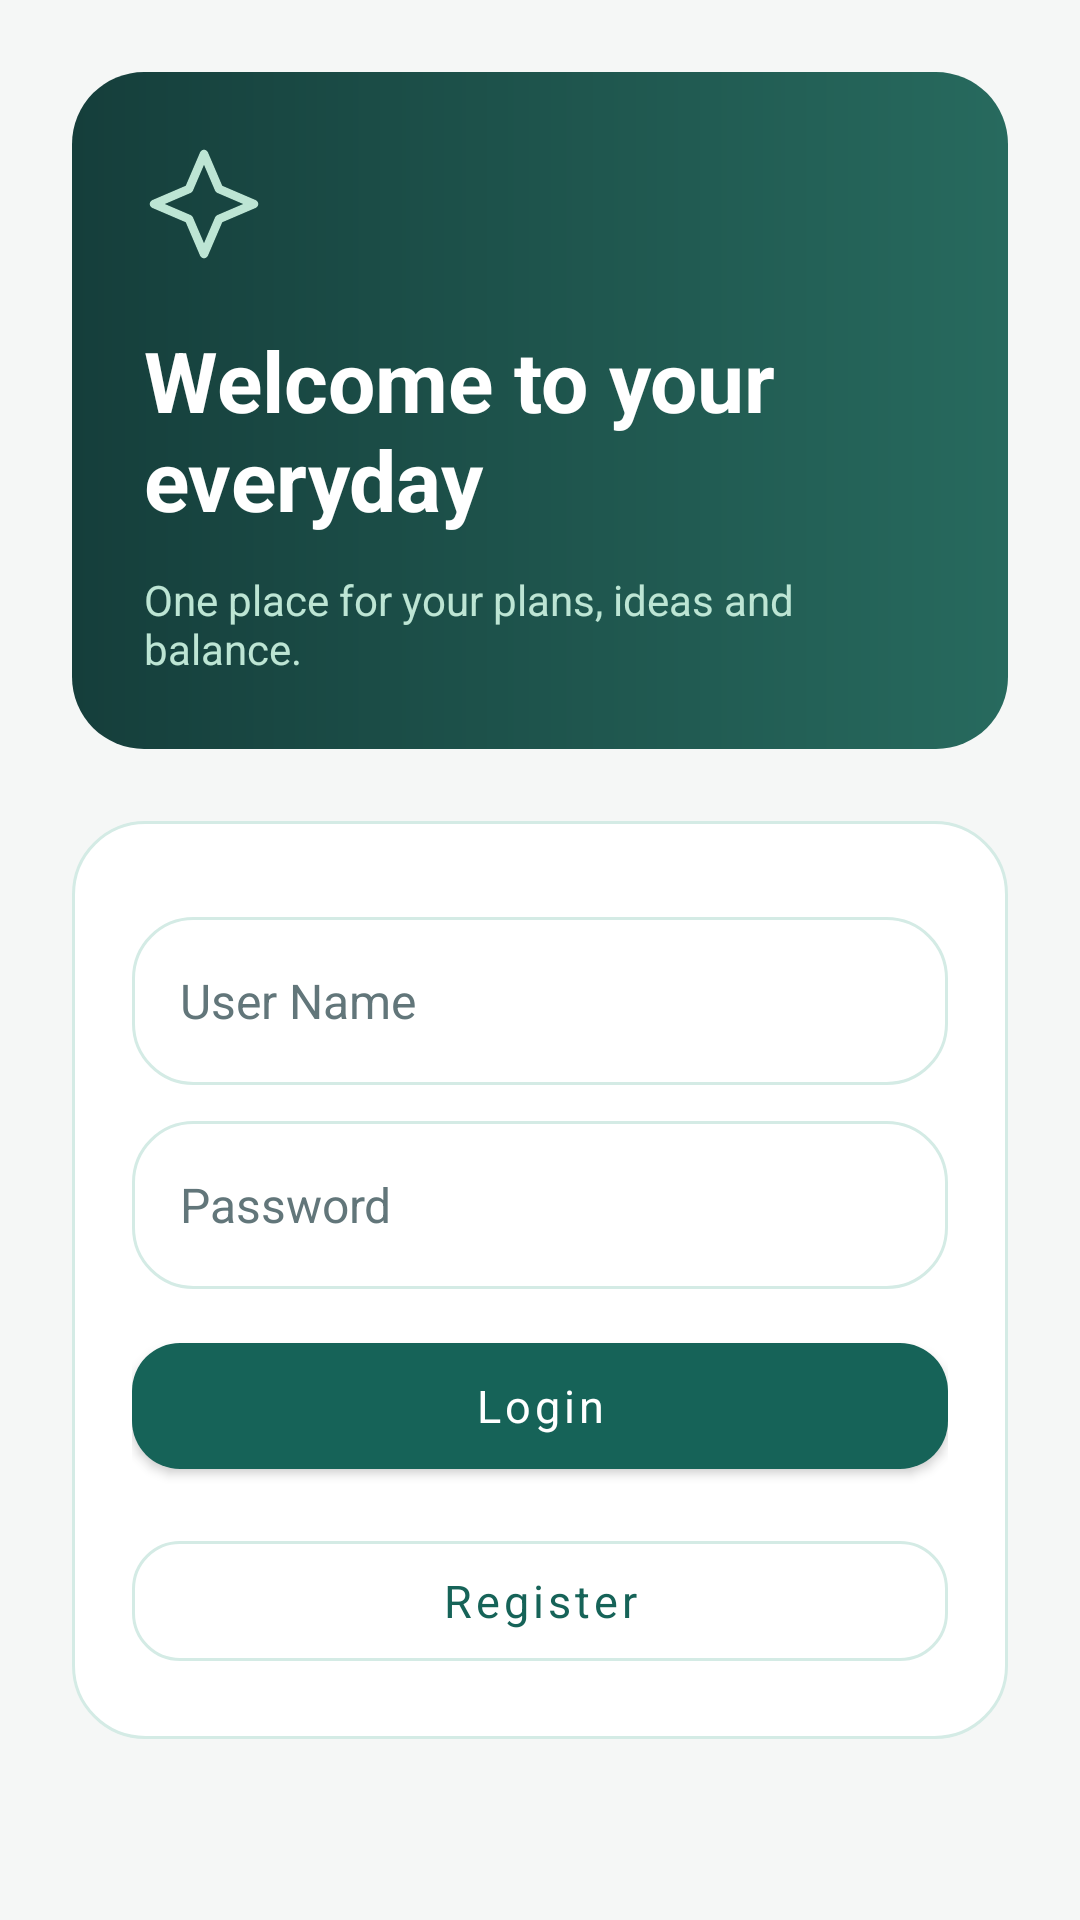

Here is an Android app screen rendered from its layout file. Give the layout XML and the strings, colors and styles it references.
<!-- AndroidManifest.xml: application theme Theme.LifeHub -->
<!-- res/layout/activity_login.xml -->
<?xml version='1.0' encoding='utf-8'?>
<ScrollView xmlns:android="http://schemas.android.com/apk/res/android" android:layout_width="match_parent" android:layout_height="match_parent" android:fillViewport="true" android:background="@color/background">
    <LinearLayout android:layout_width="match_parent" android:layout_height="wrap_content" android:orientation="vertical" android:padding="24dp">
        <LinearLayout android:layout_width="match_parent" android:layout_height="wrap_content" android:orientation="vertical" android:padding="24dp" android:background="@drawable/bg_finance_hero" android:layout_marginBottom="24dp">
            <ImageView android:layout_width="40dp" android:layout_height="40dp" android:src="@drawable/ic_lh_spark" android:tint="@color/finance_mint" android:contentDescription="@string/app_name" android:id="@+id/img_logo" />
            <TextView android:layout_width="match_parent" android:layout_height="wrap_content" android:text="@string/ui_auth_title" android:textSize="28sp" android:textStyle="bold" android:textColor="@color/white" android:layout_marginTop="20dp" />
            <TextView android:layout_width="match_parent" android:layout_height="wrap_content" android:text="@string/ui_auth_hint" android:textSize="14sp" android:textColor="@color/finance_mint" android:layout_marginTop="12dp" />
        </LinearLayout>
        <LinearLayout android:layout_width="match_parent" android:layout_height="wrap_content" android:orientation="vertical" android:padding="20dp" android:background="@drawable/bg_surface">
            <EditText android:id="@+id/et_username" android:hint="@string/user_name" android:layout_width="match_parent" android:layout_height="wrap_content" style="@style/Widget.LifeHub.Input" android:padding="16dp" android:background="@drawable/bg_input_surface" android:backgroundTint="@null" android:minHeight="56dp" android:textSize="16sp" android:layout_marginTop="12dp" android:singleLine="true" android:inputType="textPersonName" />
            <EditText android:id="@+id/et_password" android:hint="@string/password" android:inputType="textPassword" android:layout_marginTop="12dp" android:layout_width="match_parent" android:layout_height="wrap_content" style="@style/Widget.LifeHub.Input" android:padding="16dp" android:background="@drawable/bg_input_surface" android:backgroundTint="@null" android:minHeight="56dp" android:textSize="16sp" android:singleLine="true" />
            <Button android:id="@+id/btn_login" android:layout_width="match_parent" android:layout_height="wrap_content" android:layout_marginTop="12dp" android:text="@string/login" style="@style/Widget.LifeHub.Button" android:textAllCaps="false" />
            <Button android:id="@+id/btn_go_register" android:text="@string/register" android:layout_marginTop="12dp" android:layout_width="match_parent" android:layout_height="wrap_content" style="@style/Widget.LifeHub.Button.Secondary" android:textAllCaps="false" />
        </LinearLayout>
    </LinearLayout>
</ScrollView>
<!-- resources referenced by this layout -->
<resources>
  <color name="background">#F5F7F6</color>
  <color name="finance_mint">#BDE5D4</color>
  <color name="white">#FFFFFFFF</color>
  <!-- drawable bg_finance_hero (drawable) -->
  <?xml version="1.0" encoding="utf-8"?>
  <shape xmlns:android="http://schemas.android.com/apk/res/android">
      <gradient android:startColor="#153E3B" android:endColor="#276A5E" android:angle="0"/>
      <corners android:radius="24dp"/>
  </shape>
  <!-- drawable bg_input_surface (drawable) -->
  <?xml version="1.0" encoding="utf-8"?>
  <shape xmlns:android="http://schemas.android.com/apk/res/android">
      <solid android:color="@color/card_background"/>
      <corners android:radius="20dp"/>
      <stroke android:width="1dp" android:color="@color/brand_teal_light"/>
  </shape>
  <!-- drawable bg_surface (drawable) -->
  <shape xmlns:android="http://schemas.android.com/apk/res/android"><solid android:color="@color/card_background"/><corners android:radius="24dp"/><stroke android:width="1dp" android:color="@color/brand_teal_light"/></shape>
  <string name="app_name" translatable="false">LifeHub</string>
      // Open page
  <string name="login">Login</string>
  <string name="password">Password</string>
  <string name="register">Register</string>
  <string name="ui_auth_hint">One place for your plans, ideas and balance.</string>
  <string name="ui_auth_title">Welcome to your everyday</string>
  <string name="user_name">User Name</string>
  <style name="Widget.LifeHub.Button" parent="Widget.MaterialComponents.Button">
          <item name="cornerRadius">16dp</item>
          <item name="android:minHeight">54dp</item>
          <item name="android:textAllCaps">false</item>
          <item name="android:textSize">15sp</item>
          <item name="backgroundTint">@color/brand_teal_dark</item>
          <item name="android:textColor">@color/white</item>
      </style>
  <style name="Widget.LifeHub.Button.Secondary" parent="Widget.MaterialComponents.Button.OutlinedButton">
          <item name="cornerRadius">16dp</item>
          <item name="android:minHeight">52dp</item>
          <item name="android:textAllCaps">false</item>
          <item name="strokeColor">@color/brand_teal_light</item>
          <item name="android:textColor">@color/brand_teal_dark</item>
      </style>
  <color name="card_background">#FFFFFFFF</color>
  <color name="brand_teal_light">#D4EBE5</color>
  <color name="brand_teal_dark">#166358</color>
  <color name="text_primary">#182D31</color>
  <color name="text_secondary">#62767A</color>
  <color name="brand_teal_very_light">#F5F7F6</color>
  <style name="Widget.LifeHub.Spinner" parent="Widget.AppCompat.Spinner">
          <item name="android:background">@drawable/bg_select_surface</item>
          <item name="android:minHeight">52dp</item>
          <item name="android:paddingStart">14dp</item>
          <item name="android:paddingEnd">40dp</item>
          <item name="android:spinnerMode">dialog</item>
      </style>
  <style name="ThemeOverlay.LifeHub.Dialog" parent="ThemeOverlay.Material3.MaterialAlertDialog">
          <item name="shapeAppearanceMediumComponent">@style/ShapeAppearance.LifeHub.Dialog</item>
      </style>
  <style name="Theme.LifeHub.DatePicker" parent="android:style/Theme.Material.Light.Dialog.Alert">
      <item name="android:colorAccent">@color/brand_teal_dark</item>
      <item name="android:colorControlActivated">@color/brand_teal_dark</item>
      <item name="android:textColorPrimary">@color/text_primary</item>
    </style>
  <!-- drawable bg_select_surface (drawable) -->
  <layer-list xmlns:android="http://schemas.android.com/apk/res/android"><item android:drawable="@drawable/bg_input_surface"/><item android:drawable="@drawable/ic_lh_down" android:gravity="end|center_vertical" android:right="12dp" android:width="24dp" android:height="24dp"/></layer-list>
  <style name="ShapeAppearance.LifeHub.Dialog" parent="ShapeAppearance.Material3.Corner.Large">
          <item name="cornerSize">24dp</item>
      </style>
</resources>
